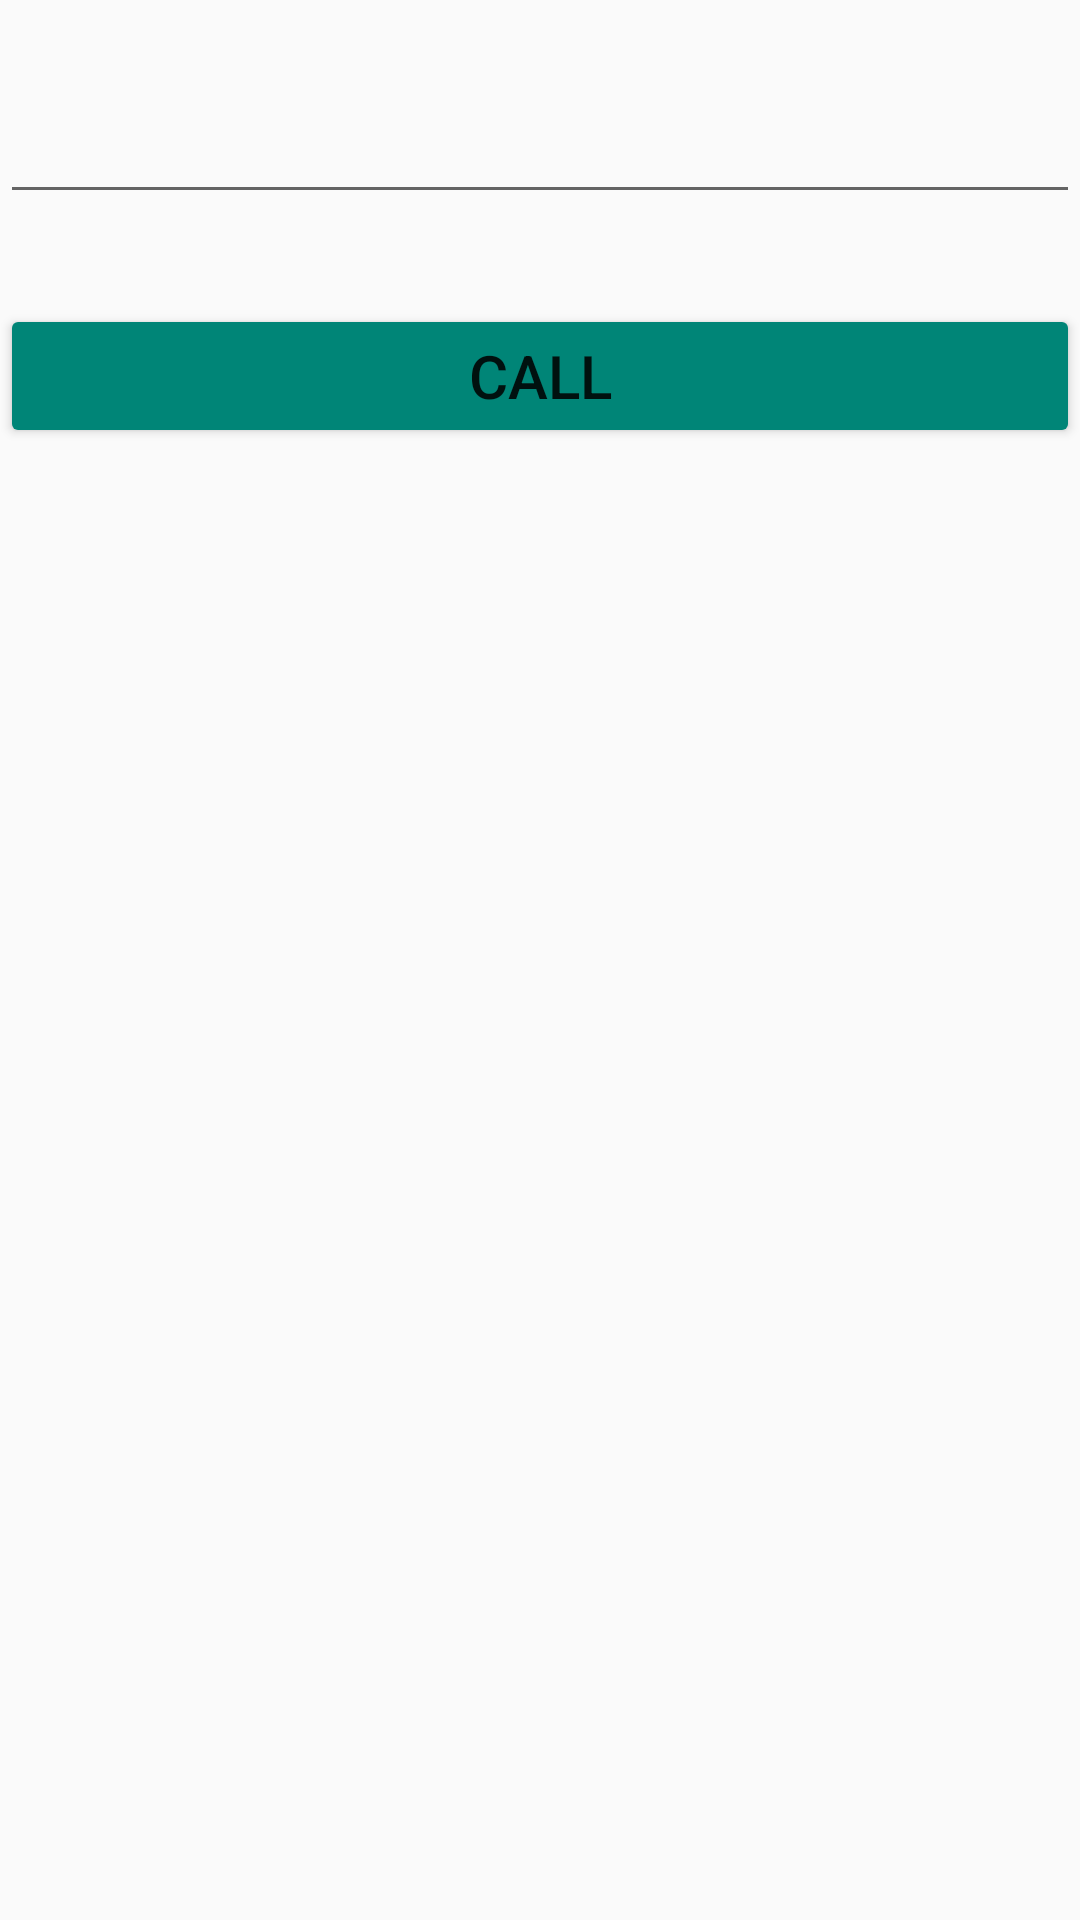

Reconstruct the res/layout file that produces this screen, plus the resources it refers to.
<!-- AndroidManifest.xml: application theme AppTheme -->
<!-- res/layout/activity_call_mechanic.xml -->
<?xml version="1.0" encoding="utf-8"?>
<LinearLayout xmlns:android="http://schemas.android.com/apk/res/android"
    xmlns:app="http://schemas.android.com/apk/res-auto"
    xmlns:tools="http://schemas.android.com/tools"
    android:layout_width="match_parent"
    android:layout_height="match_parent"
    android:orientation="vertical"
    android:layout_marginBottom="20dp"
    tools:context=".CallMechanic">


    <EditText
        android:layout_marginTop="30dp"
        android:layout_width="match_parent"
        android:layout_height="wrap_content"
        android:id="@+id/phone_call"
        android:inputType="phone"

        />
    <Button
        android:layout_width="match_parent"
        android:layout_height="wrap_content"
        android:id="@+id/call_btn"
        android:text="Call"
        android:textSize="20sp"
        android:backgroundTint="@color/colorPrimary"
        android:layout_marginTop="30dp"
        />
</LinearLayout>
<!-- resources referenced by this layout -->
<resources>
  <color name="colorPrimary">#008577</color>
  <style name="AppTheme" parent="Theme.AppCompat.Light.DarkActionBar">
          
          <item name="colorPrimary">@color/colorPrimary</item>
          <item name="colorPrimaryDark">@color/colorPrimaryDark</item>
          <item name="colorAccent">@color/colorAccent</item>
      </style>
  <color name="colorPrimaryDark">#00574B</color>
  <color name="colorAccent">#D81B60</color>
</resources>
